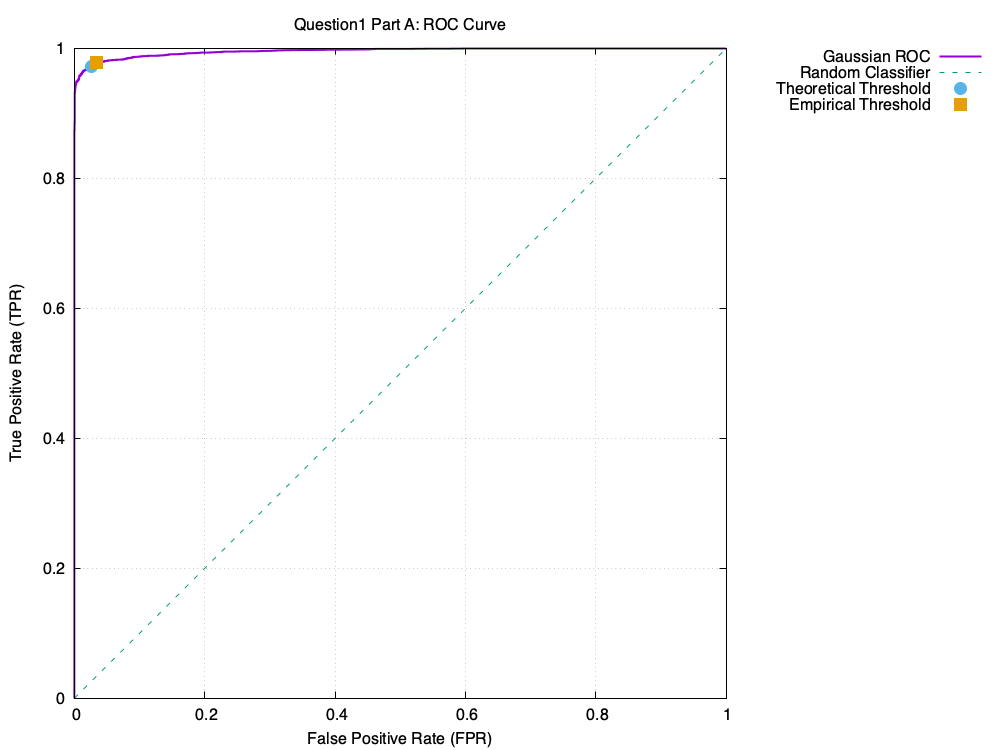

Source data for this figure (header and first rows):
log_gamma, FPR, TPR, FNR, error
inf, 0, 0, 1, 0.6521
249, 0, 0.0001534, 0.9998, 0.652
234.5, 0, 0.0003067, 0.9997, 0.6519
217.3, 0, 0.0004601, 0.9995, 0.6518
212.6, 0, 0.0006134, 0.9994, 0.6517
202.1, 0, 0.0007668, 0.9992, 0.6516
200.6, 0, 0.0009201, 0.9991, 0.6515
196.1, 0, 0.001073, 0.9989, 0.6514
195.2, 0, 0.001227, 0.9988, 0.6513
193.7, 0, 0.00138, 0.9986, 0.6512
193.3, 0, 0.001534, 0.9985, 0.6511
192.7, 0, 0.001687, 0.9983, 0.651
188.6, 0, 0.00184, 0.9982, 0.6509
181.8, 0, 0.001994, 0.998, 0.6508
178.9, 0, 0.002147, 0.9979, 0.6507
171.7, 0, 0.0023, 0.9977, 0.6506
164.4, 0, 0.002454, 0.9975, 0.6505
164.1, 0, 0.002607, 0.9974, 0.6504
160.7, 0, 0.00276, 0.9972, 0.6503
160.1, 0, 0.002914, 0.9971, 0.6502
159.4, 0, 0.003067, 0.9969, 0.6501
158.2, 0, 0.00322, 0.9968, 0.65
157.5, 0, 0.003374, 0.9966, 0.6499
157.4, 0, 0.003527, 0.9965, 0.6498
156.9, 0, 0.00368, 0.9963, 0.6497
156.5, 0, 0.003834, 0.9962, 0.6496
155.3, 0, 0.003987, 0.996, 0.6495
154.9, 0, 0.00414, 0.9959, 0.6494
154.8, 0, 0.004294, 0.9957, 0.6493
154.8, 0, 0.004447, 0.9956, 0.6492
153.8, 0, 0.004601, 0.9954, 0.6491
152.9, 0, 0.004754, 0.9952, 0.649
152.8, 0, 0.004907, 0.9951, 0.6489
152.4, 0, 0.005061, 0.9949, 0.6488
152, 0, 0.005214, 0.9948, 0.6487
151.6, 0, 0.005367, 0.9946, 0.6486
151.4, 0, 0.005521, 0.9945, 0.6485
149, 0, 0.005674, 0.9943, 0.6484
148.9, 0, 0.005827, 0.9942, 0.6483
148.6, 0, 0.005981, 0.994, 0.6482
146.8, 0, 0.006134, 0.9939, 0.6481
144.9, 0, 0.006287, 0.9937, 0.648
143.9, 0, 0.006441, 0.9936, 0.6479
143, 0, 0.006594, 0.9934, 0.6478
142.2, 0, 0.006747, 0.9933, 0.6477
141.8, 0, 0.006901, 0.9931, 0.6476
141.3, 0, 0.007054, 0.9929, 0.6475
141.2, 0, 0.007207, 0.9928, 0.6474
140.9, 0, 0.007361, 0.9926, 0.6473
140.4, 0, 0.007514, 0.9925, 0.6472
140.1, 0, 0.007668, 0.9923, 0.6471
139.9, 0, 0.007821, 0.9922, 0.647
139.1, 0, 0.007974, 0.992, 0.6469
138.9, 0, 0.008128, 0.9919, 0.6468
138.9, 0, 0.008281, 0.9917, 0.6467
138.7, 0, 0.008434, 0.9916, 0.6466
138.6, 0, 0.008588, 0.9914, 0.6465
137.6, 0, 0.008741, 0.9913, 0.6464
137.5, 0, 0.008894, 0.9911, 0.6463
137.1, 0, 0.009048, 0.991, 0.6462
... 9,941 more rows
